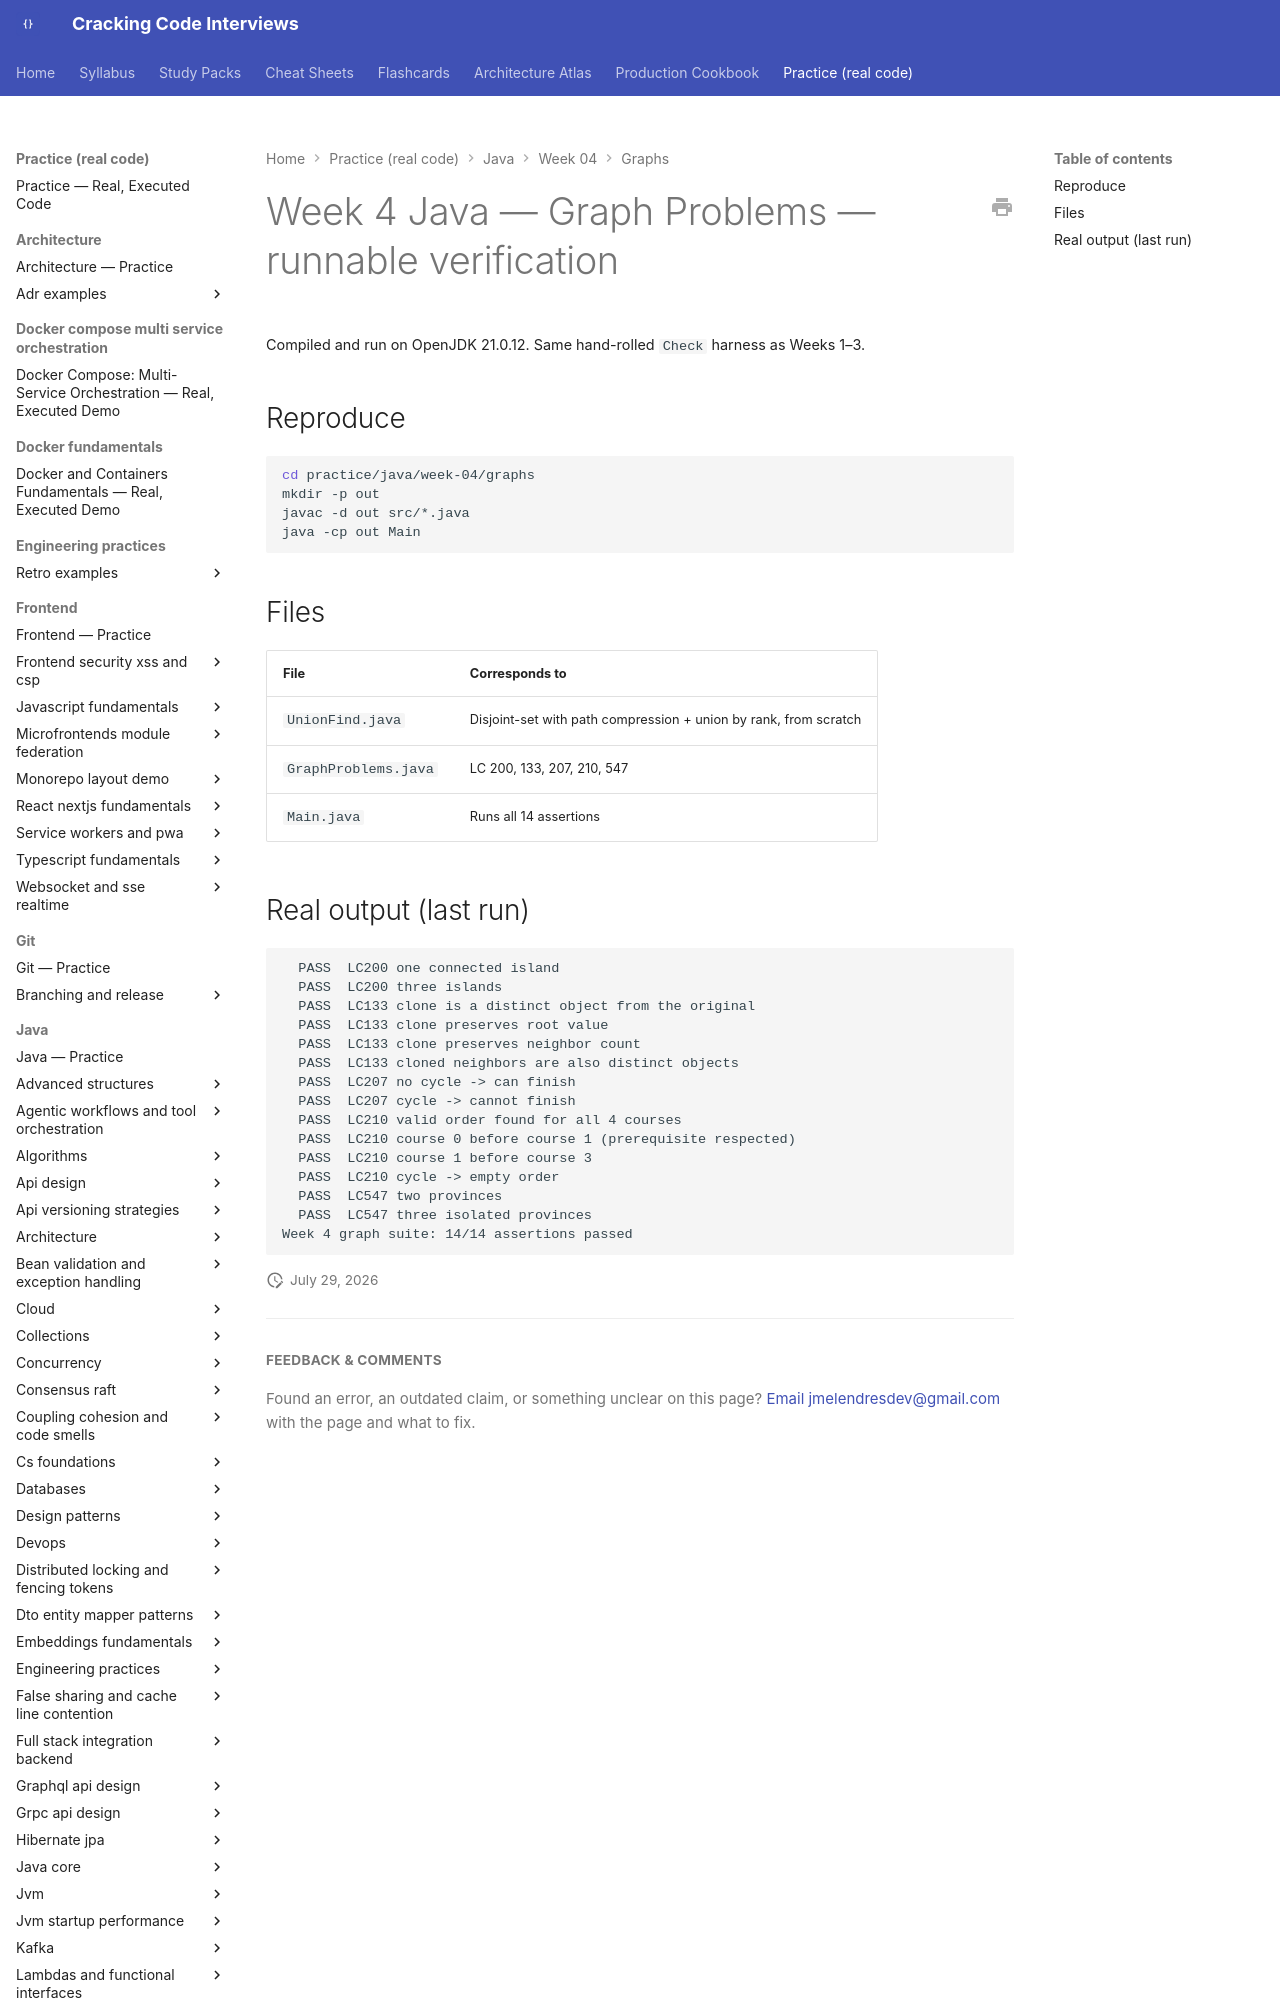

repository: JuanMelendres/cracking-code-interviews · page: practice/java/week-04/graphs/index.html · generator: mkdocs

# Week 4 Java — Graph Problems — runnable verification

Compiled and run on OpenJDK 21.0.12. Same hand-rolled `Check` harness as Weeks 1–3.

## Reproduce

```bash
cd practice/java/week-04/graphs
mkdir -p out
javac -d out src/*.java
java -cp out Main
```
